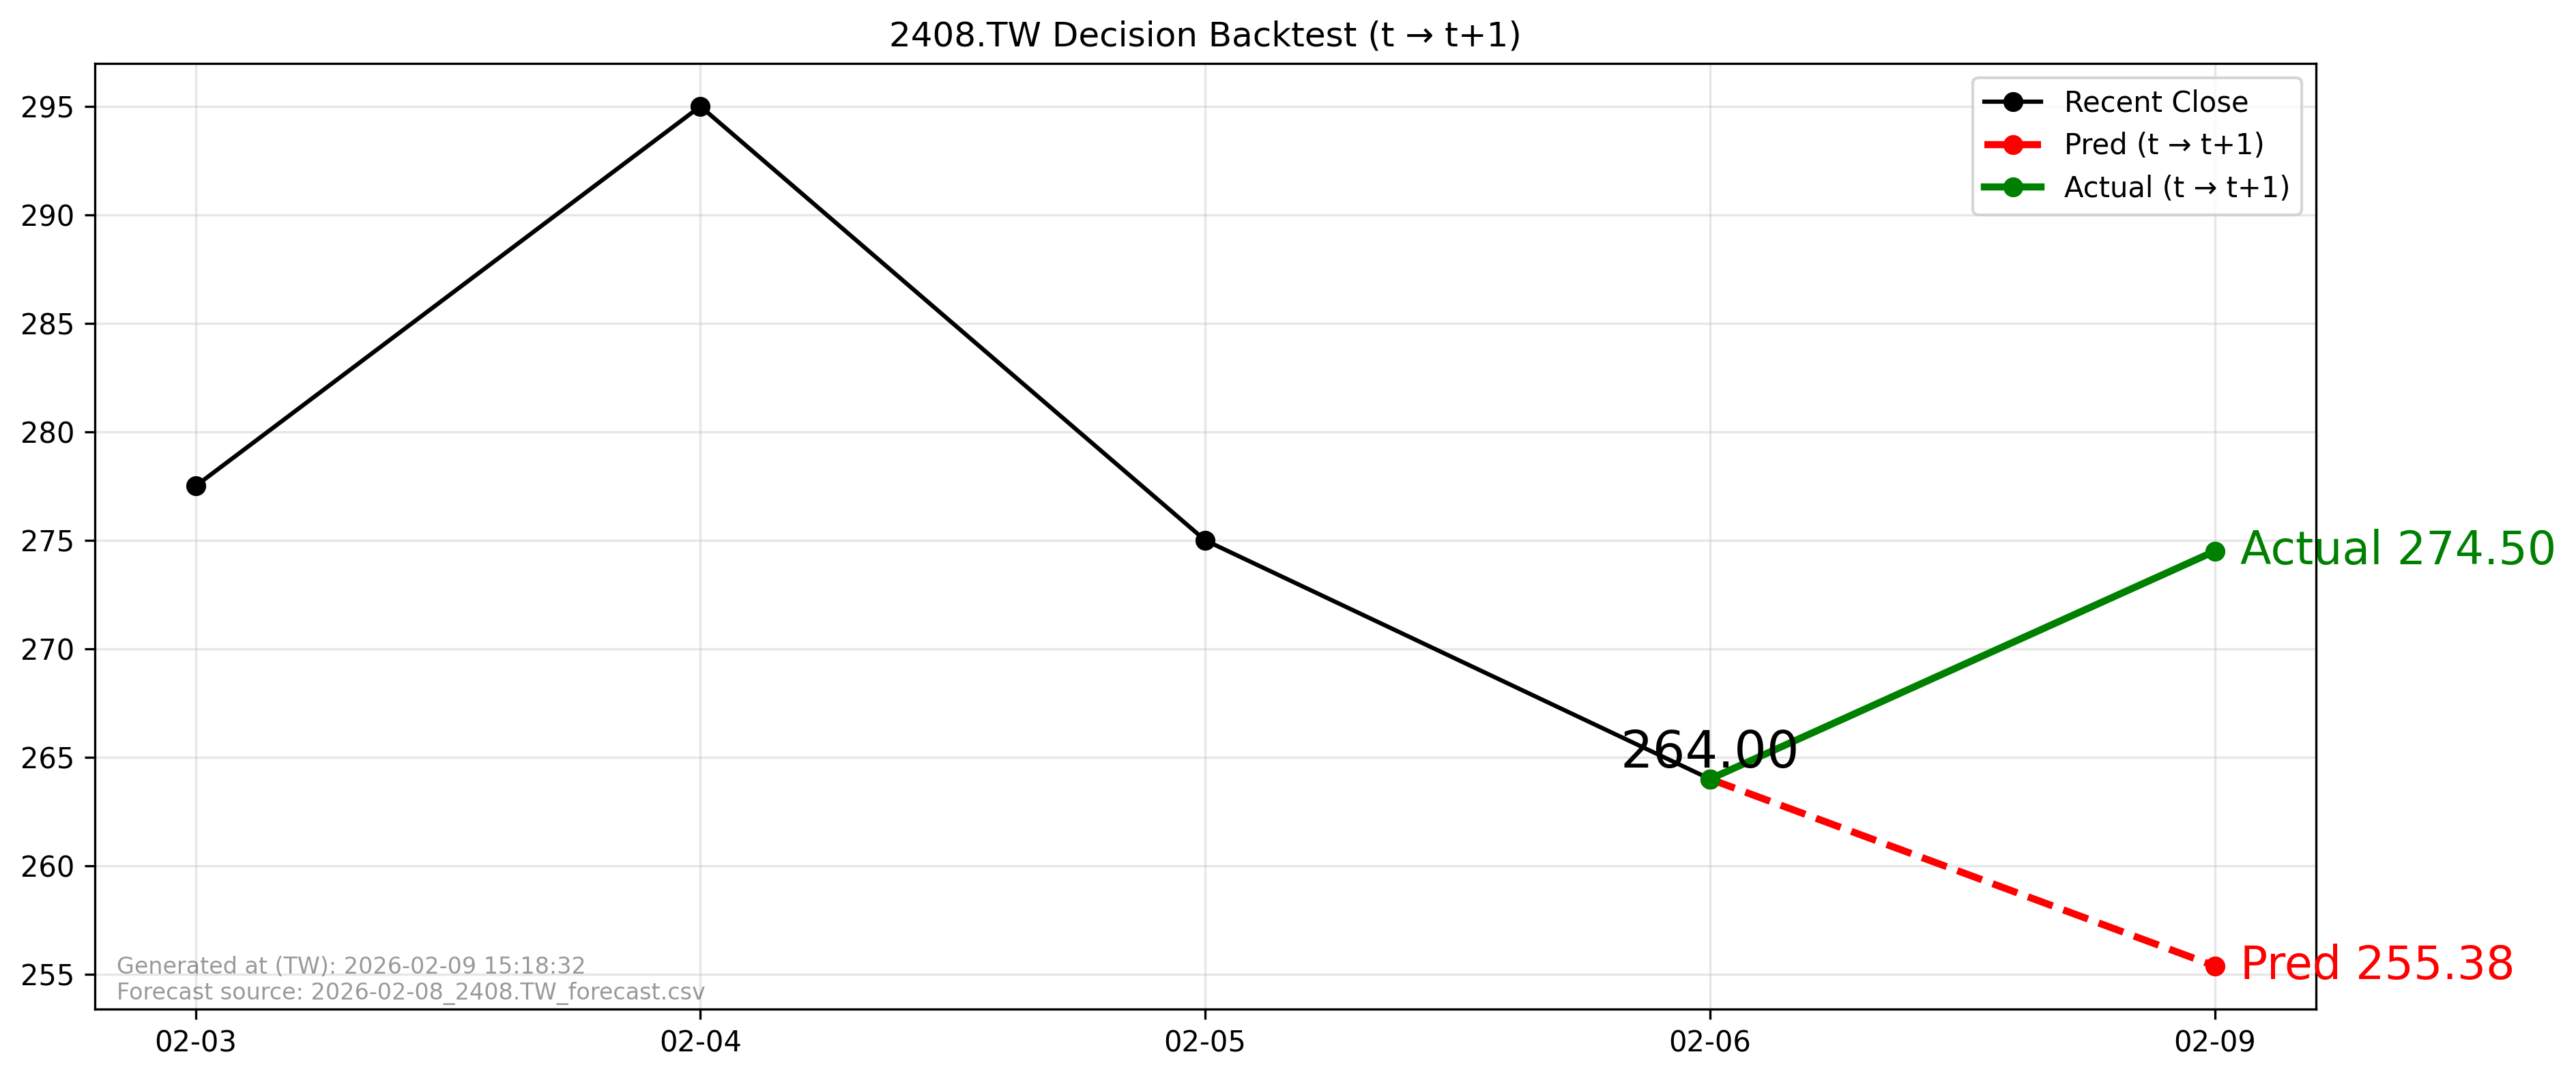

Data behind this chart, as committed beside it:
forecast_file, forecast_asof_date, t, t1, close_t, pred_t1, actual_t1, direction_pred, direction_actual, aligned
2026-02-08_2408.TW_forecast.csv, 2026-02-08, 2026-02-06, 2026-02-09, 264.0, 255.4, 274.5, -1, 1, True
